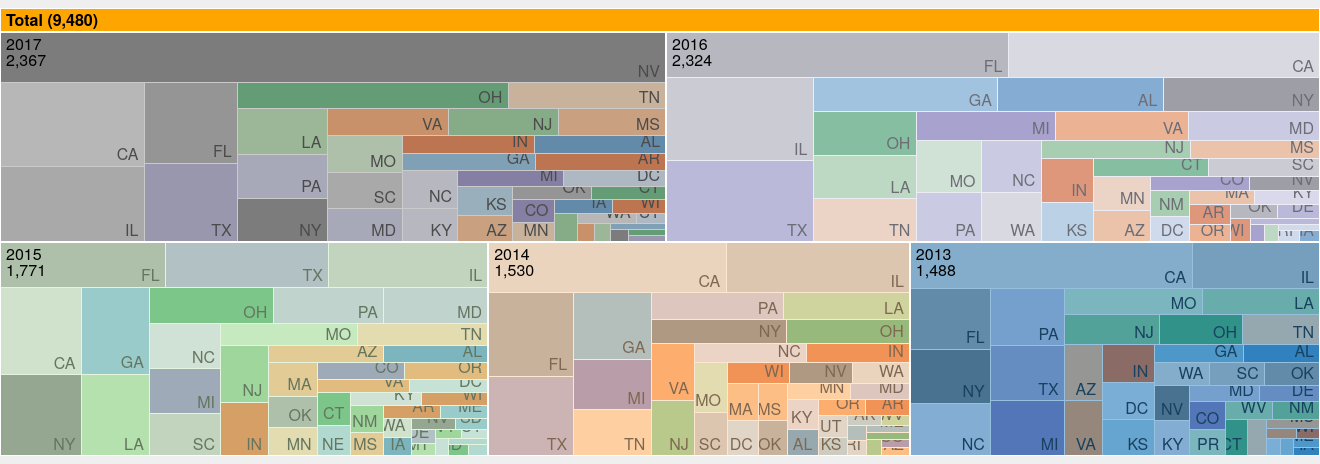
D3 v3 page, settled after 480 driven frames (8 s of simulated time); the page loaded 1 data file(s).



            window.addEventListener('message', function(e) {
                var opts = e.data.opts,
                    data = e.data.data;

                return main(opts, data);
            });

            var defaults = {
                margin: {top: 24, right: 0, bottom: 0, left: 0},
                rootname: "TOP",
                format: ",d",
                title: "",
                width: 1320,
                height: 500
            };

            function main(o, data) {
              var root,
                  opts = $.extend(true, {}, defaults, o),
                  formatNumber = d3.format(opts.format),
                  rname = opts.rootname,
                  margin = opts.margin,
                  theight = 36 + 16;

              $('#chart').width(opts.width).height(opts.height);
              var width = opts.width - margin.left - margin.right,
                  height = opts.height - margin.top - margin.bottom - theight,
                  transitioning;

              var color = d3.scale.category20c();

              var x = d3.scale.linear()
                  .domain([0, width])
                  .range([0, width]);

              var y = d3.scale.linear()
                  .domain([0, height])
                  .range([0, height]);

              var treemap = d3.layout.treemap()
                  .children(function(d, depth) { return depth ? null : d._children; })
                  .sort(function(a, b) { return a.value - b.value; })
                  .ratio(height / width * 0.5 * (1 + Math.sqrt(5)))
                  .round(false);

              var svg = d3.select("#chart").append("svg")
                  .attr("width", width + margin.left + margin.right)
                  .attr("height", height + margin.bottom + margin.top)
                  .style("margin-left", -margin.left + "px")
                  .style("margin.right", -margin.right + "px")
                .append("g")
                  .attr("transform", "translate(" + margin.left + "," + margin.top + ")")
                  .style("shape-rendering", "crispEdges");

              var grandparent = svg.append("g")
                  .attr("class", "grandparent");

              grandparent.append("rect")
                  .attr("y", -margin.top)
                  .attr("width", width)
                  .attr("height", margin.top);

              grandparent.append("text")
                  .attr("x", 6)
                  .attr("y", 6 - margin.top)
                  .attr("dy", ".75em");

              if (opts.title) {
                $("#chart").prepend("<p class='title'>" + opts.title + "</p>");
              }
              if (data instanceof Array) {
                root = { key: rname, values: data };
              } else {
                root = data;
              }

              initialize(root);
              accumulate(root);
              layout(root);
              console.log(root);
              display(root);

              if (window.parent !== window) {
                var myheight = document.documentElement.scrollHeight || document.body.scrollHeight;
                window.parent.postMessage({height: myheight}, '*');
              }

              function initialize(root) {
                root.x = root.y = 0;
                root.dx = width;
                root.dy = height;
                root.depth = 0;
              }

              function accumulate(d) {
                return (d._children = d.values)
                    ? d.value = d.values.reduce(function(p, v) { return p + accumulate(v); }, 0)
                    : d.value;
              }

              function layout(d) {
                if (d._children) {
                  treemap.nodes({_children: d._children});
                  d._children.forEach(function(c) {
                    c.x = d.x + c.x * d.dx;
                    c.y = d.y + c.y * d.dy;
                    c.dx *= d.dx;
                    c.dy *= d.dy;
                    c.parent = d;
                    layout(c);
                  });
                }
              }

              function display(d) {
                grandparent
                    .datum(d.parent)
                    .on("click", transition)
                  .select("text")
                    .text(name(d));

                var g1 = svg.insert("g", ".grandparent")
                    .datum(d)
                    .attr("class", "depth");

                var g = g1.selectAll("g")
                    .data(d._children)
                  .enter().append("g");

                g.filter(function(d) { return d._children; })
                    .classed("children", true)
                    .on("click", transition);

                var children = g.selectAll(".child")
                    .data(function(d) { return d._children || [d]; })
                  .enter().append("g");

                children.append("rect")
                    .attr("class", "child")
                    .call(rect)
                  .append("title")
                    .text(function(d) { return d.key + " (" + formatNumber(d.value) + ")"; });
                children.append("text")
                    .attr("class", "ctext")
                    .text(function(d) { return d.key; })
                    .call(text2);

                g.append("rect")
                    .attr("class", "parent")
                    .call(rect);

                var t = g.append("text")
                    .attr("class", "ptext")
                    .attr("dy", ".75em")

                t.append("tspan")
                    .text(function(d) { return d.key; });
                t.append("tspan")
                    .attr("dy", "1.0em")
                    .text(function(d) { return formatNumber(d.value); });
                t.call(text);

                g.selectAll("rect")
                    .style("fill", function(d) { return color(d.key); });

                function transition(d) {
                  if (transitioning || !d) return;
                  transitioning = true;

                  var g2 = display(d),
                      t1 = g1.transition().duration(750),
                      t2 = g2.transition().duration(750);

                  // Update the domain only after entering new elements.
                  x.domain([d.x, d.x + d.dx]);
                  y.domain([d.y, d.y + d.dy]);

                  // Enable anti-aliasing during the transition.
                  svg.style("shape-rendering", null);

                  // Draw child nodes on top of parent nodes.
                  svg.selectAll(".depth").sort(function(a, b) { return a.depth - b.depth; });

                  // Fade-in entering text.
                  g2.selectAll("text").style("fill-opacity", 0);

                  // Transition to the new view.
                  t1.selectAll(".ptext").call(text).style("fill-opacity", 0);
                  t1.selectAll(".ctext").call(text2).style("fill-opacity", 0);
                  t2.selectAll(".ptext").call(text).style("fill-opacity", 1);
                  t2.selectAll(".ctext").call(text2).style("fill-opacity", 1);
                  t1.selectAll("rect").call(rect);
                  t2.selectAll("rect").call(rect);

                  // Remove the old node when the transition is finished.
                  t1.remove().each("end", function() {
                    svg.style("shape-rendering", "crispEdges");
                    transitioning = false;
                  });
                }

                return g;
              }

              function text(text) {
                text.selectAll("tspan")
                    .attr("x", function(d) { return x(d.x) + 6; })
                text.attr("x", function(d) { return x(d.x) + 6; })
                    .attr("y", function(d) { return y(d.y) + 6; })
                    .style("opacity", function(d) { return this.getComputedTextLength() < x(d.x + d.dx) - x(d.x) ? 1 : 0; });
              }

              function text2(text) {
                text.attr("x", function(d) { return x(d.x + d.dx) - this.getComputedTextLength() - 6; })
                    .attr("y", function(d) { return y(d.y + d.dy) - 6; })
                    .style("opacity", function(d) { return this.getComputedTextLength() < x(d.x + d.dx) - x(d.x) ? 1 : 0; });
              }

              function rect(rect) {
                rect.attr("x", function(d) { return x(d.x); })
                    .attr("y", function(d) { return y(d.y); })
                    .attr("width", function(d) { return x(d.x + d.dx) - x(d.x); })
                    .attr("height", function(d) { return y(d.y + d.dy) - y(d.y); });
              }

              function name(d) {
                return d.parent
                    ? name(d.parent) + " / " + d.key + " (" + formatNumber(d.value) + ")"
                    : d.key + " (" + formatNumber(d.value) + ")";
              }
            }

            if (window.location.hash === "") {
                d3.json("resources/data/data.json", function(err, res) {
                    if (!err) {
                        console.log(res);
                        var data = d3.nest().key(function(d) { return d.region; }).key(function(d) { return d.subregion; }).entries(res);
                        main({title: ""}, {key: "Total", values: data});
                    }
                });
            }

            

### data: resources/data/data.json
[
 {
  "region": "2013",
  "subregion": "AL",
  "key": "Alma",
  "value": 4
 },
 {
  "region": "2013",
  "subregion": "AL",
  "key": "Double Springs",
  "value": 4
 },
 {
  "region": "2013",
  "subregion": "AL",
  "key": "Florence",
  "value": 4
 },
 {
  "region": "2013",
  "subregion": "AL",
  "key": "Jefferson County",
  "value": 4
 },
 {
  "region": "2013",
  "subregion": "AL",
  "key": "Montgomery",
  "value": 8
 },
 {
  "region": "2013",
  "subregion": "AZ",
  "key": "Apache Junction",
  "value": 4
 },
 {
  "region": "2013",
  "subregion": "AZ",
  "key": "Avondale",
  "value": 4
 },
 {
  "region": "2013",
  "subregion": "AZ",
  "key": "Phoenix",
  "value": 23
 },
 "... 1,119 more items"
]